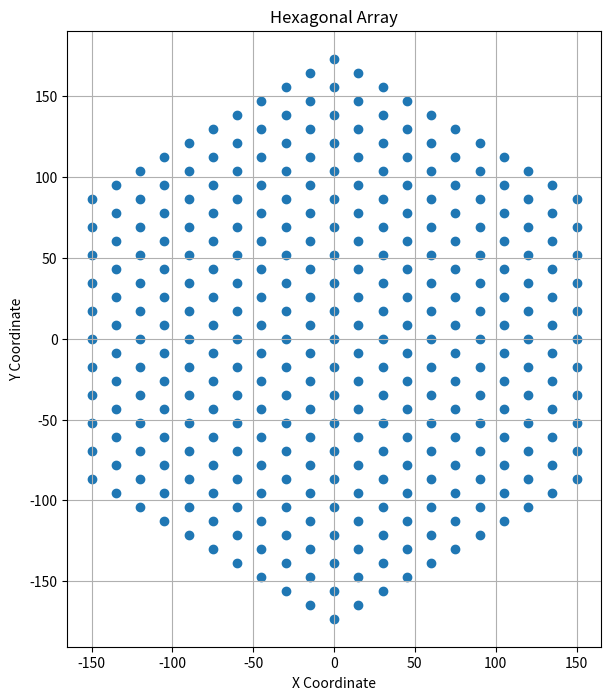

Generate this figure with matplotlib:
import numpy as np
import matplotlib.pyplot as plt

def generate_hexagonal_array(side_length):
    points = []
    radius = side_length
    for q in range(-radius, radius + 1):
        r1 = max(-radius, -q - radius)
        r2 = min(radius, -q + radius)
        for r in range(r1, r2 + 1):
            x = side_length * (3/2 * q)
            y = side_length * (np.sqrt(3) * (r + q/2))
            points.append((x, y))
    return points

def plot_hexagonal_array(points):
    x_coords, y_coords = zip(*points)
    plt.figure(figsize=(8, 8))
    plt.scatter(x_coords, y_coords)
    plt.gca().set_aspect('equal', adjustable='box')
    plt.title('Hexagonal Array')
    plt.xlabel('X Coordinate')
    plt.ylabel('Y Coordinate')
    plt.grid(True)
    plt.show()









# Example usage
side_length = 10  # Side length of the hexagon
hex_array = generate_hexagonal_array(side_length)
plot_hexagonal_array(hex_array)
print(f"Total number of elements in the hexagonal array: {len(hex_array)}")

